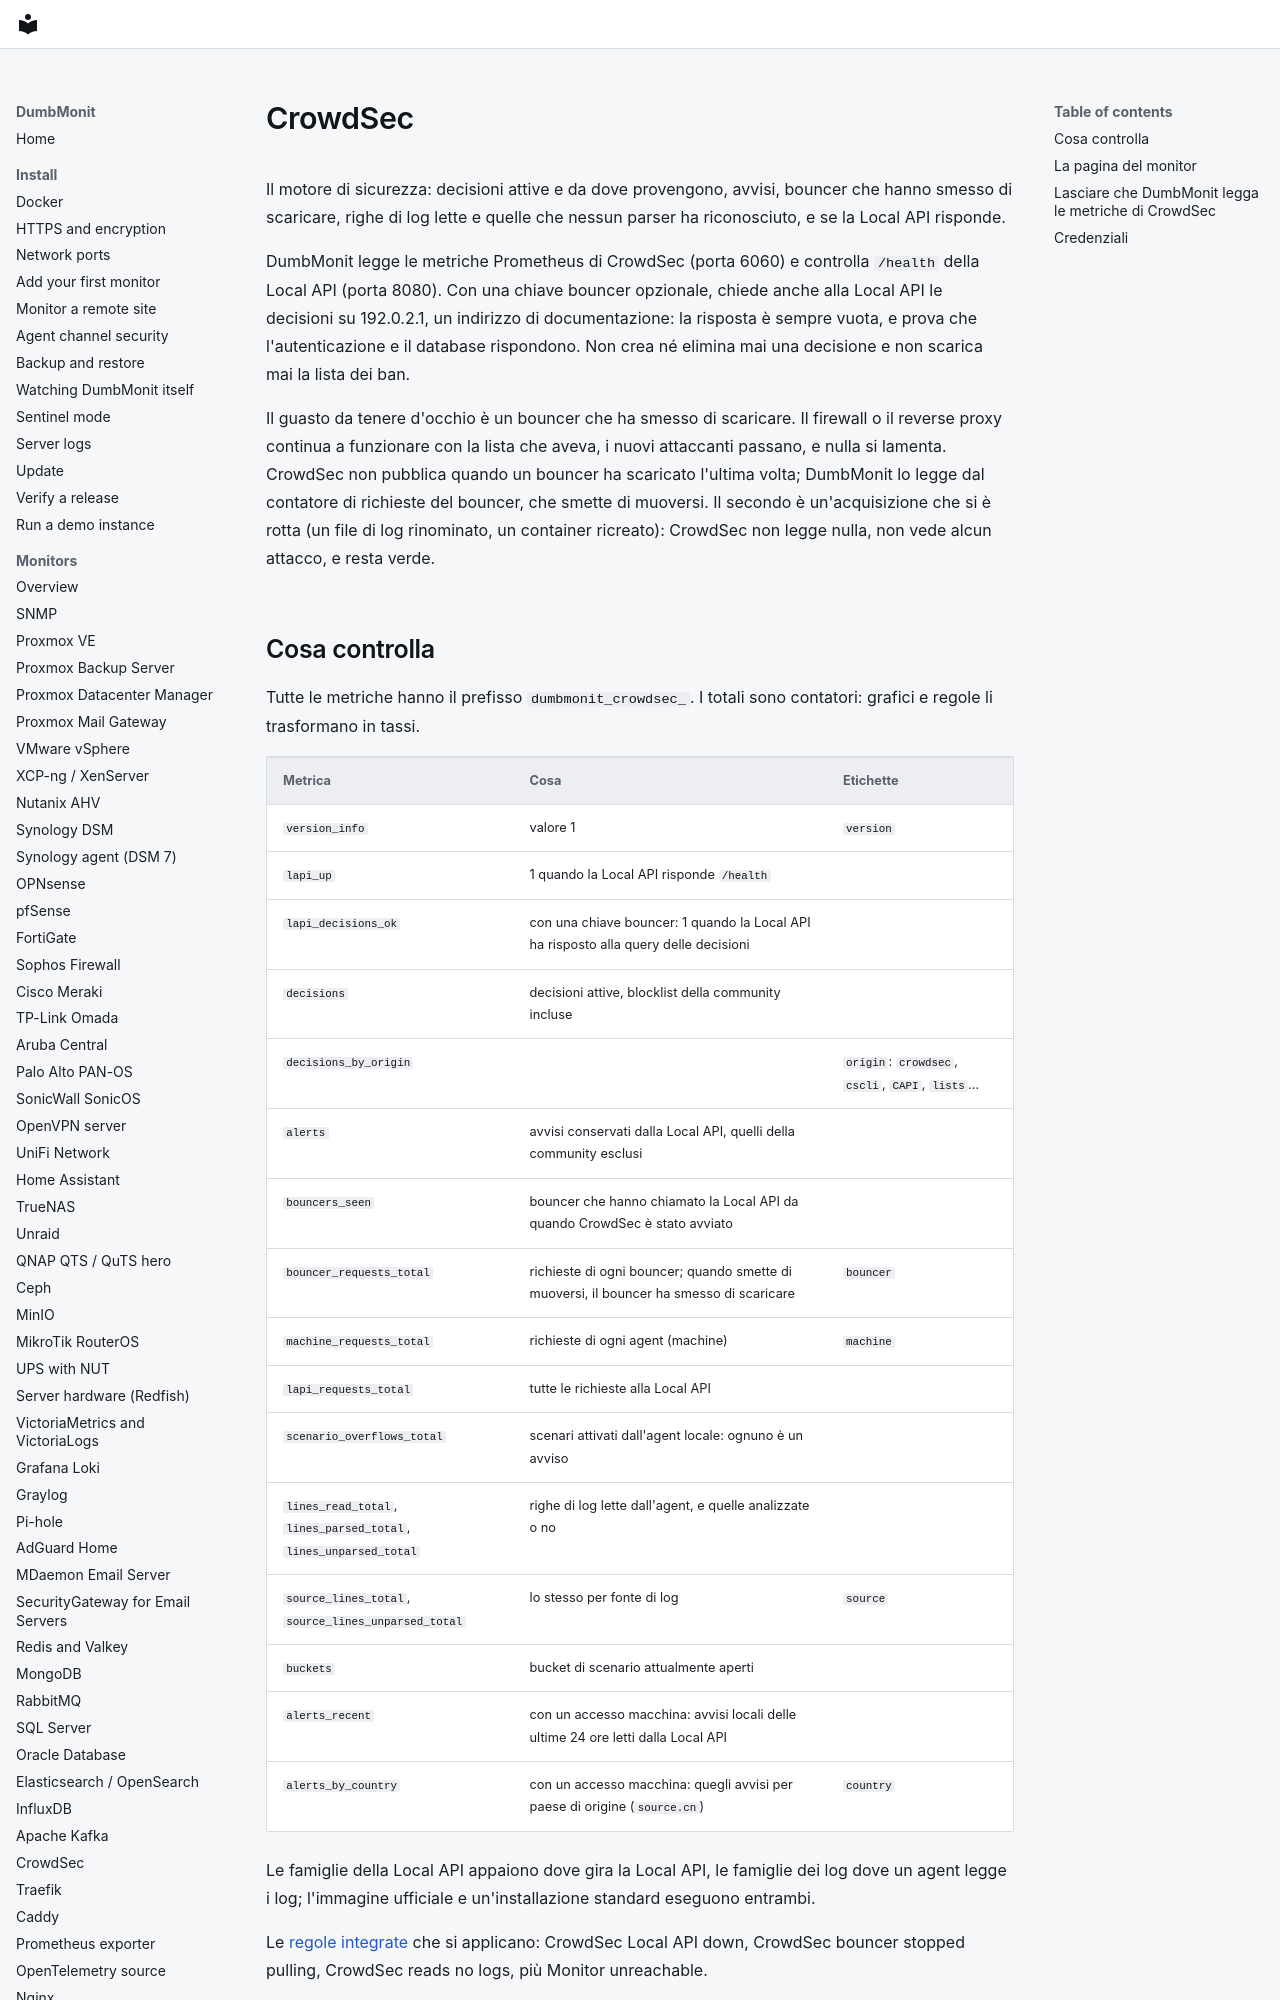

repository: laupernoe/dumbmonit · page: devices/crowdsec.it/index.html · generator: mkdocs

# CrowdSec

Il motore di sicurezza: decisioni attive e da dove provengono, avvisi,
bouncer che hanno smesso di scaricare, righe di log lette e quelle che
nessun parser ha riconosciuto, e se la Local API risponde.

DumbMonit legge le metriche Prometheus di CrowdSec (porta 6060) e controlla
`/health` della Local API (porta 8080). Con una chiave bouncer opzionale,
chiede anche alla Local API le decisioni su 192.0.2.1, un indirizzo di
documentazione: la risposta è sempre vuota, e prova che l'autenticazione e
il database rispondono. Non crea né elimina mai una decisione e non scarica
mai la lista dei ban.

Il guasto da tenere d'occhio è un bouncer che ha smesso di scaricare. Il
firewall o il reverse proxy continua a funzionare con la lista che aveva, i
nuovi attaccanti passano, e nulla si lamenta. CrowdSec non pubblica quando
un bouncer ha scaricato l'ultima volta; DumbMonit lo legge dal contatore di
richieste del bouncer, che smette di muoversi. Il secondo è un'acquisizione
che si è rotta (un file di log rinominato, un container ricreato): CrowdSec
non legge nulla, non vede alcun attacco, e resta verde.
